Photos from the image-classification dataset "datasetpreprocesado" in the GitHub repository oscar1485/Clasificacion_Alada. Its 17 classes are: cathartes AURA, coereba flaveola, coragyps atratus, crotophaga sulcirostris, cyanocorax YNCAS, snowy egret, FALCO peregrinus, FALCO sparverius, hirundo rustica, pandion haliaetus, pilherodius pileatus, pitangus sulphuratus, pyrrhomyias cinnamomeus, rynchops NIGER, setophaga FUSCA, synallaxis azarae, tyrannus melancholicus.

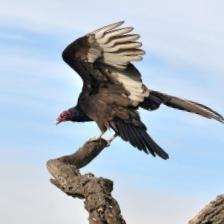
Label: cathartes AURA

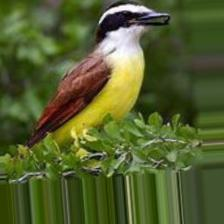
Label: pitangus sulphuratus

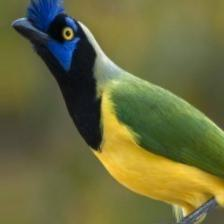
Label: cyanocorax YNCAS

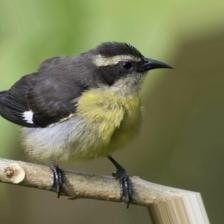
Label: coereba flaveola

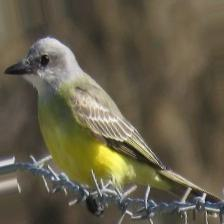
Label: tyrannus melancholicus

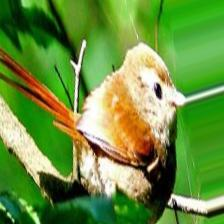
Label: synallaxis azarae
